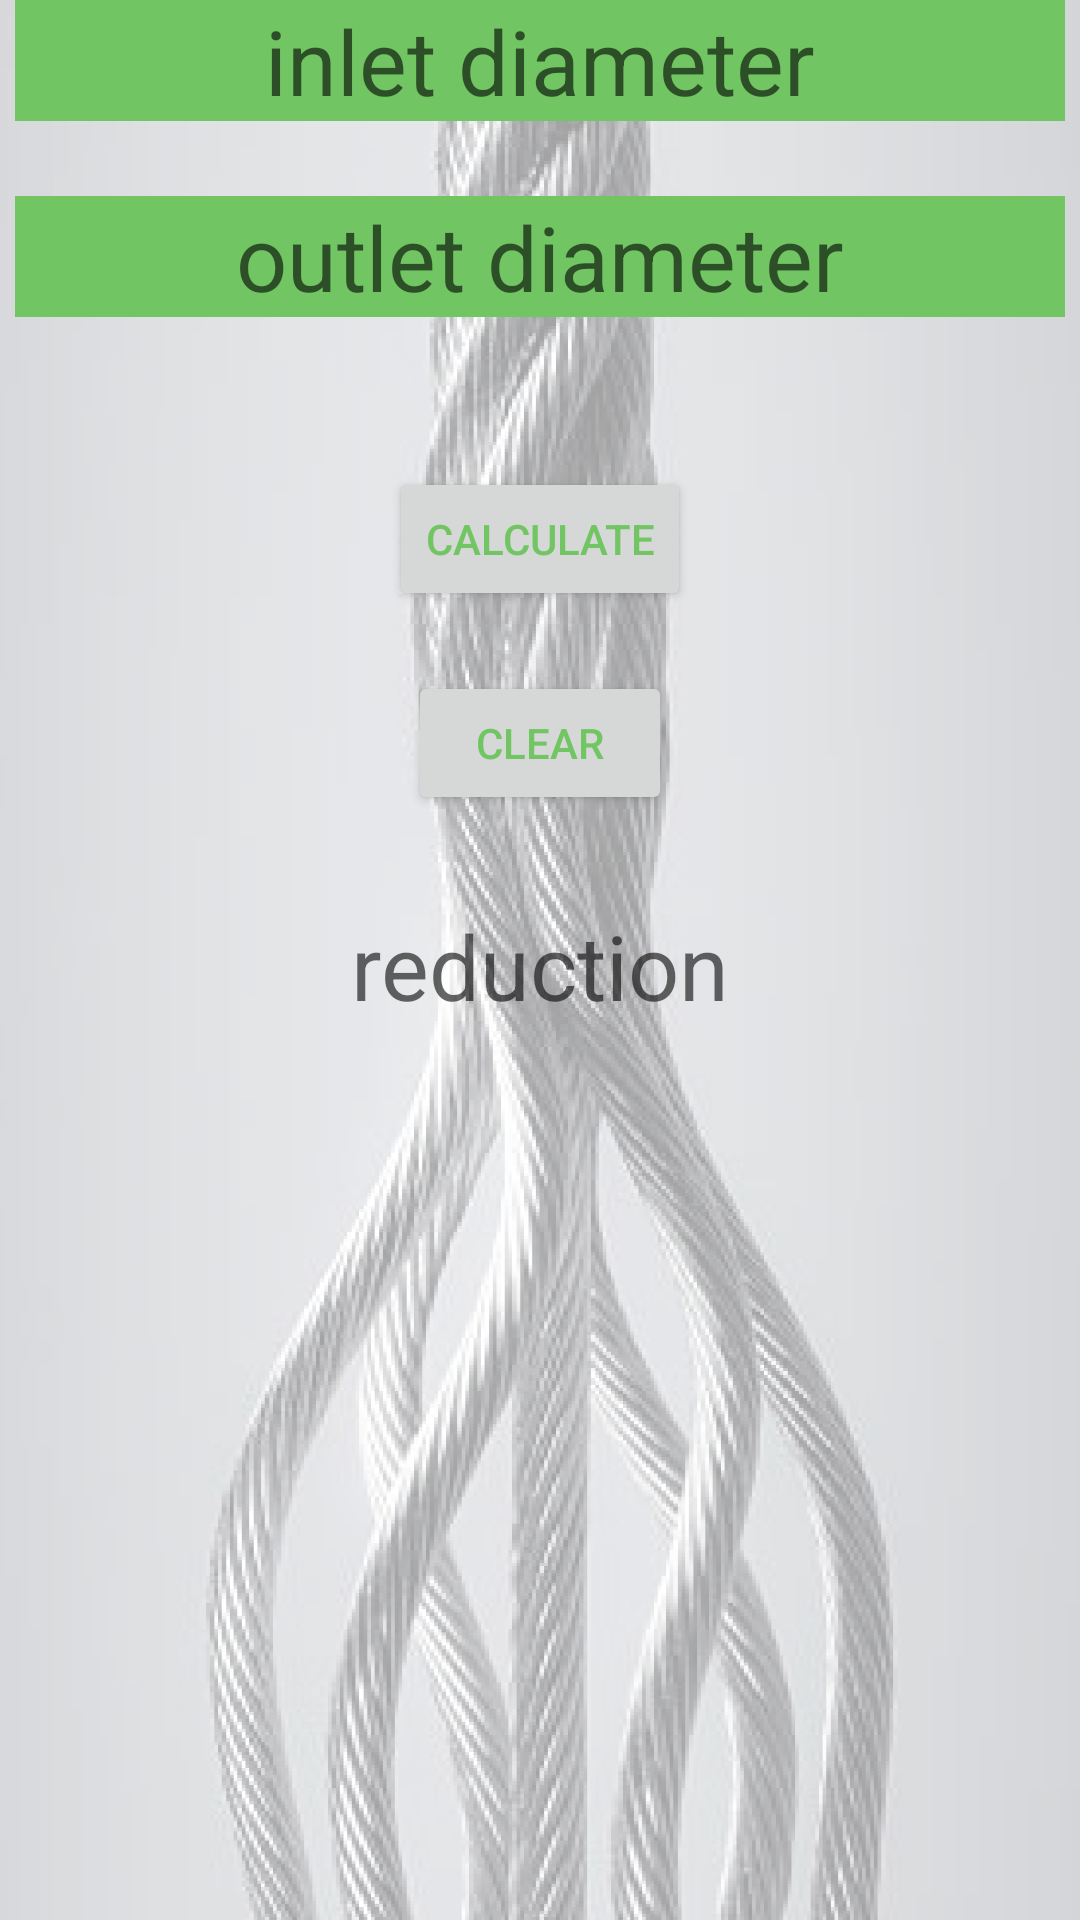

Produce the Android XML layout that renders to this screen, including the resource entries it uses.
<!-- AndroidManifest.xml: application theme Theme.AppCompat.Light -->
<!-- res/layout/activity_reduction_calculation.xml -->
<?xml version="1.0" encoding="utf-8"?>
<androidx.constraintlayout.widget.ConstraintLayout xmlns:android="http://schemas.android.com/apk/res/android" xmlns:app="http://schemas.android.com/apk/res-auto" xmlns:aapt="http://schemas.android.com/aapt" android:background="@drawable/back_transparent" android:layout_width="match_parent" android:layout_height="match_parent">

    <EditText
        android:id="@+id/inletDiameterText"
        android:layout_width="wrap_content"
        android:layout_height="wrap_content"
        android:background="#71c562"
        android:ems="10"
        android:hint="inlet diameter"
        android:inputType="numberDecimal"
        android:textAlignment="center"
        android:textSize="30sp"
        app:layout_constraintEnd_toEndOf="parent"
        app:layout_constraintStart_toStartOf="parent"
        app:layout_constraintTop_toTopOf="parent" />
    <EditText android:textSize="30sp" android:id="@+id/outletDiameterText" android:background="#71c562" android:layout_width="wrap_content" android:layout_height="wrap_content" android:layout_marginTop="25dp" android:hint="outlet diameter" android:ems="10" android:inputType="numberDecimal" android:textAlignment="center" app:layout_constraintEnd_toEndOf="@+id/inletDiameterText" app:layout_constraintStart_toStartOf="@+id/inletDiameterText" app:layout_constraintTop_toBottomOf="@+id/inletDiameterText"/>

    <Button
        android:id="@+id/reductionCalculationButton"
        android:layout_width="wrap_content"
        android:layout_height="wrap_content"
        android:layout_marginTop="50dp"
        android:onClick="reductionCalculation"
        android:text="Calculate"
        android:textColor="#71c562"
        app:layout_constraintEnd_toEndOf="@+id/outletDiameterText"
        app:layout_constraintStart_toStartOf="@+id/outletDiameterText"
        app:layout_constraintTop_toBottomOf="@+id/outletDiameterText" />
    <Button android:textColor="#71c562" android:id="@+id/clearReductionButton" android:layout_width="wrap_content" android:layout_height="wrap_content" android:layout_marginTop="20dp" android:text="Clear" android:onClick="clearReduction" app:layout_constraintEnd_toEndOf="@+id/reductionCalculationButton" app:layout_constraintStart_toStartOf="@+id/reductionCalculationButton" app:layout_constraintTop_toBottomOf="@+id/reductionCalculationButton"/>

    <TextView
        android:id="@+id/calculationResultText"
        android:layout_width="239dp"
        android:layout_height="80dp"
        android:layout_marginTop="30dp"
        android:hint="reduction"
        android:textAlignment="center"
        android:textSize="30sp"
        app:layout_constraintEnd_toEndOf="@+id/outletDiameterText"
        app:layout_constraintStart_toStartOf="@+id/outletDiameterText"
        app:layout_constraintTop_toBottomOf="@+id/clearReductionButton" />
</androidx.constraintlayout.widget.ConstraintLayout>
<!-- resources referenced by this layout -->
<resources>
  <!-- drawable back_transparent: png bitmap (drawable-hdpi, 227288 bytes) -->
</resources>
